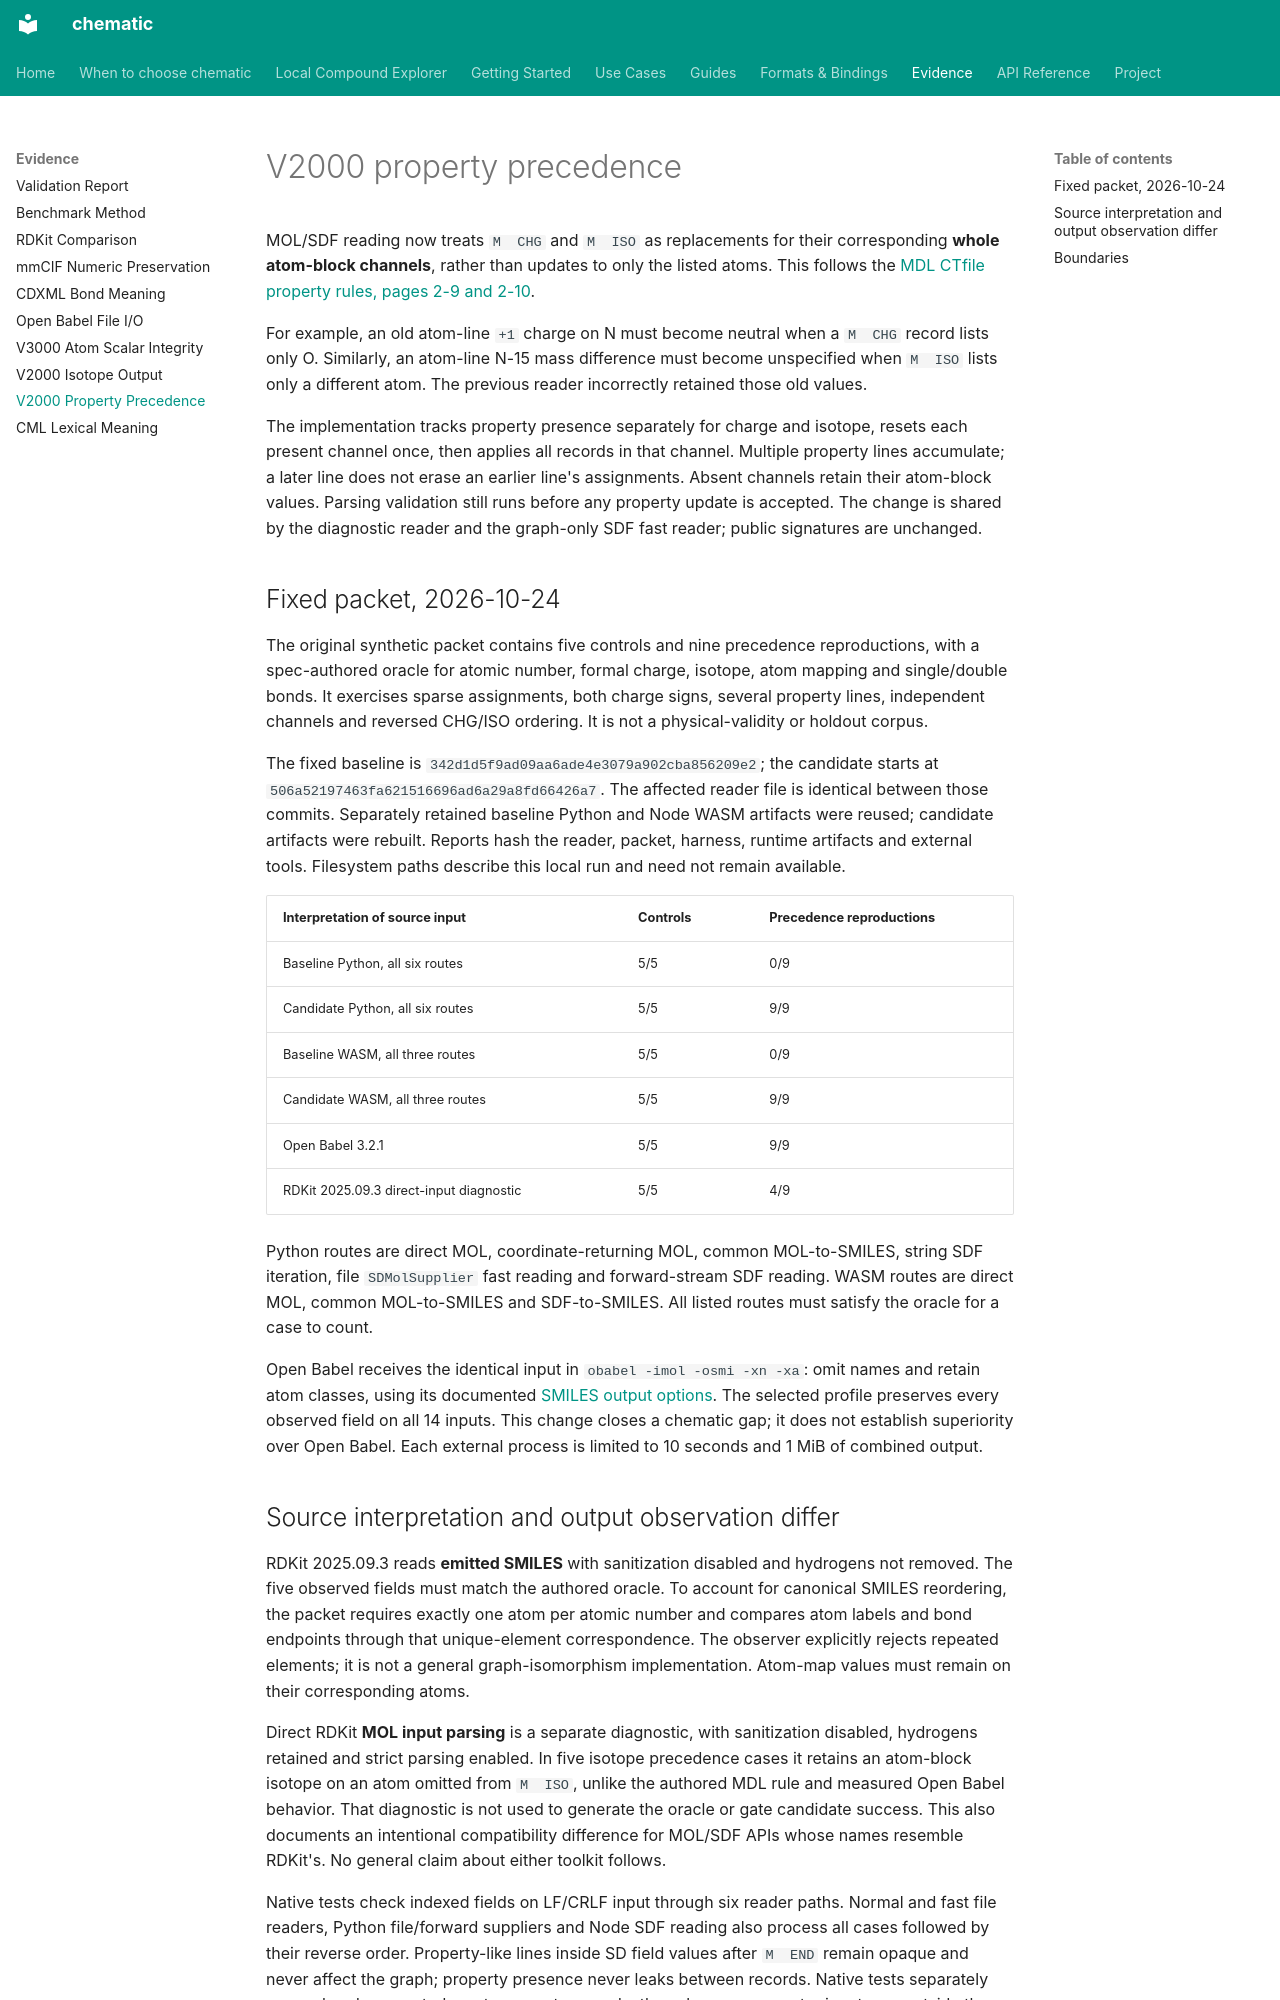

repository: kent-tokyo/chematic · page: reference/v2000-property-precedence/index.html · generator: mkdocs

# V2000 property precedence

MOL/SDF reading now treats `M  CHG` and `M  ISO` as replacements for their
corresponding **whole atom-block channels**, rather than updates to only the
listed atoms. This follows the
[MDL CTfile property rules, pages 2-9 and 2-10](https://mdli.com/downloads/literature/ctfile.pdf).

For example, an old atom-line `+1` charge on N must become neutral when a
`M  CHG` record lists only O. Similarly, an atom-line N-15 mass difference must
become unspecified when `M  ISO` lists only a different atom. The previous
reader incorrectly retained those old values.

The implementation tracks property presence separately for charge and isotope,
resets each present channel once, then applies all records in that channel.
Multiple property lines accumulate; a later line does not erase an earlier
line's assignments. Absent channels retain their atom-block values. Parsing
validation still runs before any property update is accepted. The change is
shared by the diagnostic reader and the graph-only SDF fast reader; public
signatures are unchanged.

## Fixed packet, 2026-10-24

The original synthetic packet contains five controls and nine precedence
reproductions, with a spec-authored oracle for atomic number, formal charge,
isotope, atom mapping and single/double bonds. It exercises sparse assignments,
both charge signs, several property lines, independent channels and reversed
CHG/ISO ordering. It is not a physical-validity or holdout corpus.

The fixed baseline is `342d1d5f9ad09aa6ade4e3079a902cba856209e2`; the candidate
starts at `506a52197463fa621516696ad6a29a8fd66426a7`. The affected reader file is
identical between those commits. Separately retained baseline Python and Node
WASM artifacts were reused; candidate artifacts were rebuilt. Reports hash
the reader, packet, harness, runtime artifacts and external tools. Filesystem
paths describe this local run and need not remain available.

| Interpretation of source input | Controls | Precedence reproductions |
|---|---|---|
| Baseline Python, all six routes | 5/5 | 0/9 |
| Candidate Python, all six routes | 5/5 | 9/9 |
| Baseline WASM, all three routes | 5/5 | 0/9 |
| Candidate WASM, all three routes | 5/5 | 9/9 |
| Open Babel 3.2.1 | 5/5 | 9/9 |
| RDKit 2025.09.3 direct-input diagnostic | 5/5 | 4/9 |

Python routes are direct MOL, coordinate-returning MOL, common MOL-to-SMILES,
string SDF iteration, file `SDMolSupplier` fast reading and forward-stream SDF
reading. WASM routes are direct MOL, common MOL-to-SMILES and SDF-to-SMILES.
All listed routes must satisfy the oracle for a case to count.

Open Babel receives the identical input in
`obabel -imol -osmi -xn -xa`: omit names and retain atom classes, using its
documented [SMILES output options](https://openbabel.org/docs/FileFormats/SMILES_format.html).
The selected profile preserves every observed field on all 14 inputs. This
change closes a chematic gap; it does not establish superiority over Open Babel.
Each external process is limited to 10 seconds and 1 MiB of combined output.
